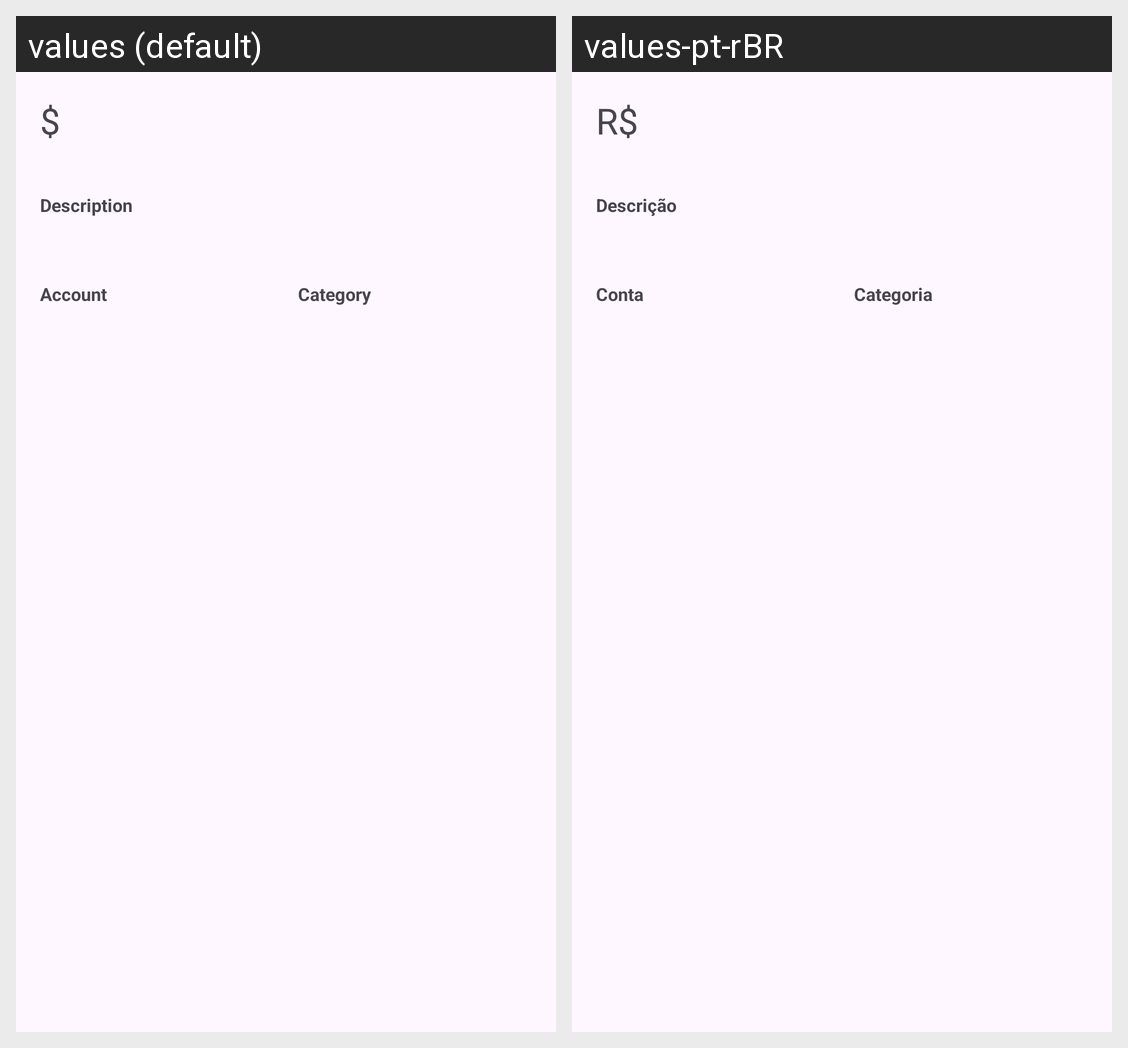

For this localized Android screen grid, give each drawn string resource with its value in every locale shown.
Android screen res/layout/line_lista_movimentacao.xml rendered under 2 locales, left to right: values (default), values-pt-rBR. Device: Nexus 5 (rendered at 1080×1920; each locale shown at half size, 540×960, under a caption strip naming it); theme Theme.ControleFinanceiro.
Strings drawn on this screen, with the default value and each locale's value (text and hints the layout hard-codes, and strings that could not be matched under every locale, appear in the picture but are not listed):

prefix_current
  values: $
  values-pt-rBR: R$

label_descricao
  values: Description
  values-pt-rBR: Descrição

label_conta
  values: Account
  values-pt-rBR: Conta

label_categoria
  values: Category
  values-pt-rBR: Categoria
